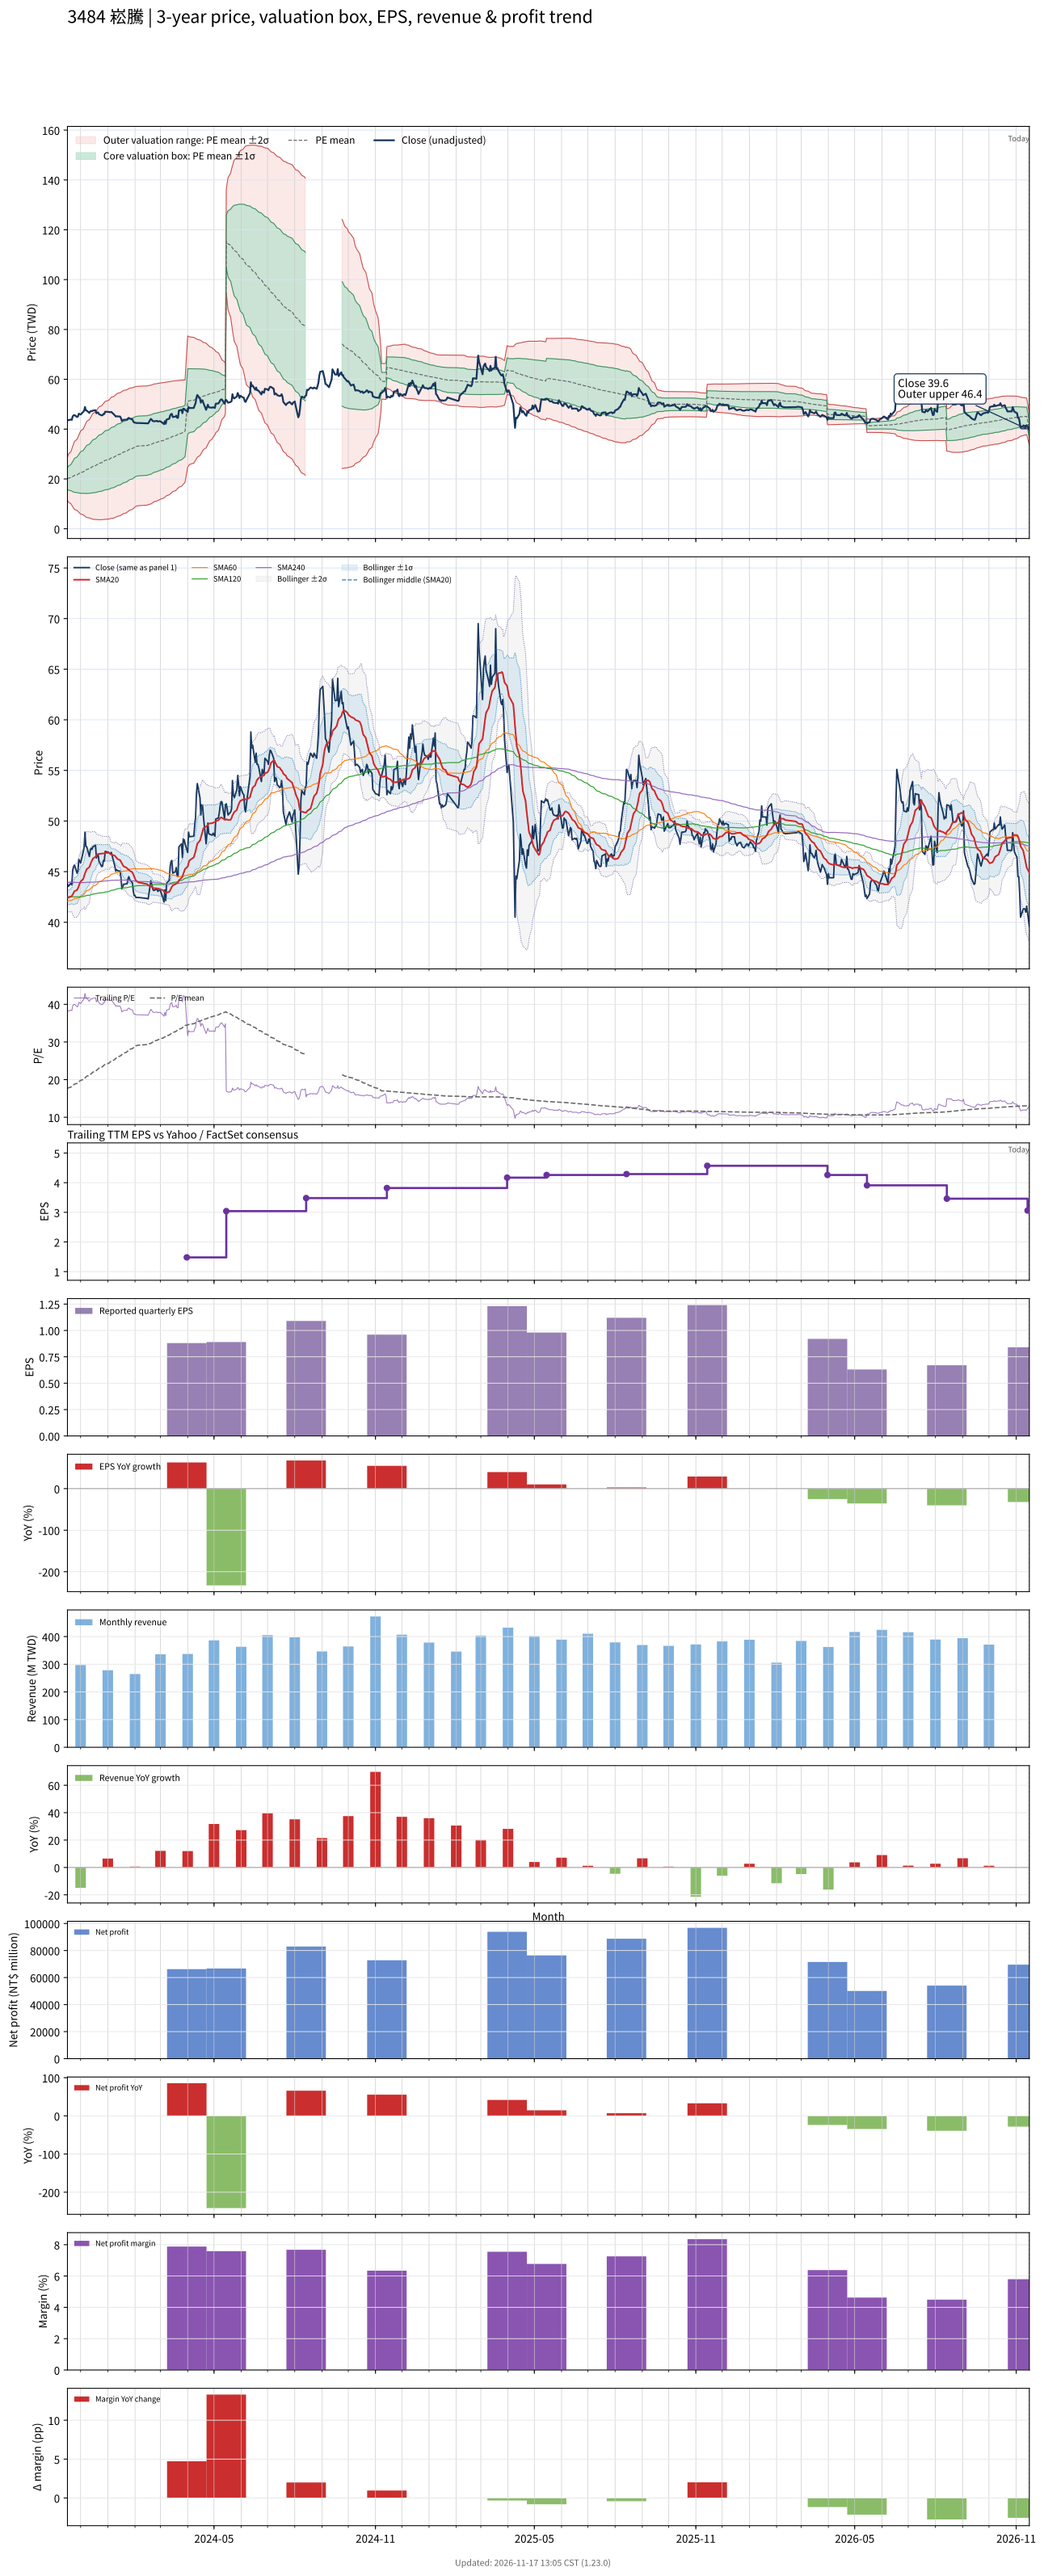

The table this chart was drawn from, first rows:
# chart-version: skill-stock-dynamic-val…
date, close, available_date, period_end, eps, ttm_eps, pe, pe_mean, pe_std, price_m2, price_m1, price_mean, price_p1, price_p2, forward_eps, forward_pe, forward_pe_mean, forward_pe_std, forward_price_m2, forward_price_m1, forward_price_mean, forward_price_p1, forward_price_p2, sma20
2023-11-16, 43.75, 2023-11-14, 2023-09-30, 0.62, 1.14, 38.38, 17.64, 3.764, 11.52, 15.81, 20.1, 24.4, 28.69, , , , , , , , , , 42.38
2023-11-17, 43.55, 2023-11-14, 2023-09-30, 0.62, 1.14, 38.2, 17.82, 4.202, 10.74, 15.53, 20.32, 25.11, 29.9, , , , , , , , , , 42.44
2023-11-20, 43.85, 2023-11-14, 2023-09-30, 0.62, 1.14, 38.46, 18.01, 4.601, 10.04, 15.29, 20.53, 25.78, 31.02, , , , , , , , , , 42.54
2023-11-21, 43.7, 2023-11-14, 2023-09-30, 0.62, 1.14, 38.33, 18.2, 4.956, 9.448, 15.1, 20.75, 26.4, 32.05, , , , , , , , , , 42.61
2023-11-22, 45.15, 2023-11-14, 2023-09-30, 0.62, 1.14, 39.61, 18.4, 5.321, 8.843, 14.91, 20.98, 27.04, 33.11, , , , , , , , , , 42.73
2023-11-23, 45.5, 2023-11-14, 2023-09-30, 0.62, 1.14, 39.91, 18.6, 5.666, 8.288, 14.75, 21.21, 27.66, 34.12, , , , , , , , , , 42.9
2023-11-24, 45.65, 2023-11-14, 2023-09-30, 0.62, 1.14, 40.04, 18.8, 5.987, 7.786, 14.61, 21.44, 28.26, 35.09, , , , , , , , , , 43.07
2023-11-27, 44.85, 2023-11-14, 2023-09-30, 0.62, 1.14, 39.34, 19, 6.266, 7.376, 14.52, 21.66, 28.81, 35.95, , , , , , , , , , 43.19
2023-11-28, 45.1, 2023-11-14, 2023-09-30, 0.62, 1.14, 39.56, 19.2, 6.535, 6.986, 14.44, 21.89, 29.34, 36.79, , , , , , , , , , 43.37
2023-11-29, 46.2, 2023-11-14, 2023-09-30, 0.62, 1.14, 40.53, 19.4, 6.811, 6.589, 14.35, 22.12, 29.88, 37.65, , , , , , , , , , 43.6
2023-11-30, 46.05, 2023-11-14, 2023-09-30, 0.62, 1.14, 40.39, 19.61, 7.068, 6.237, 14.29, 22.35, 30.41, 38.47, , , , , , , , , , 43.82
2023-12-01, 45.85, 2023-11-14, 2023-09-30, 0.62, 1.14, 40.22, 19.81, 7.305, 5.928, 14.26, 22.58, 30.91, 39.24, , , , , , , , , , 44.03
2023-12-04, 46.95, 2023-11-14, 2023-09-30, 0.62, 1.14, 41.18, 20.02, 7.55, 5.612, 14.22, 22.83, 31.43, 40.04, , , , , , , , , , 44.27
2023-12-05, 47.4, 2023-11-14, 2023-09-30, 0.62, 1.14, 41.58, 20.24, 7.79, 5.313, 14.19, 23.08, 31.96, 40.84, , , , , , , , , , 44.55
2023-12-06, 48.9, 2023-11-14, 2023-09-30, 0.62, 1.14, 42.89, 20.47, 8.047, 4.987, 14.16, 23.34, 32.51, 41.68, , , , , , , , , , 44.83
2023-12-07, 47.5, 2023-11-14, 2023-09-30, 0.62, 1.14, 41.67, 20.69, 8.264, 4.742, 14.16, 23.58, 33, 42.42, , , , , , , , , , 45.03
2023-12-08, 47.45, 2023-11-14, 2023-09-30, 0.62, 1.14, 41.62, 20.91, 8.467, 4.529, 14.18, 23.83, 33.48, 43.14, , , , , , , , , , 45.25
2023-12-11, 46.5, 2023-11-14, 2023-09-30, 0.62, 1.14, 40.79, 21.12, 8.643, 4.368, 14.22, 24.07, 33.93, 43.78, , , , , , , , , , 45.45
2023-12-12, 47.1, 2023-11-14, 2023-09-30, 0.62, 1.14, 41.32, 21.33, 8.821, 4.21, 14.27, 24.32, 34.38, 44.43, , , , , , , , , , 45.7
2023-12-13, 47.3, 2023-11-14, 2023-09-30, 0.62, 1.14, 41.49, 21.55, 8.992, 4.067, 14.32, 24.57, 34.82, 45.07, , , , , , , , , , 45.91
2023-12-14, 47.2, 2023-11-14, 2023-09-30, 0.62, 1.14, 41.4, 21.77, 9.154, 3.945, 14.38, 24.82, 35.25, 45.69, , , , , , , , , , 46.09
2023-12-15, 47.45, 2023-11-14, 2023-09-30, 0.62, 1.14, 41.62, 21.99, 9.312, 3.837, 14.45, 25.07, 35.68, 46.3, , , , , , , , , , 46.28
2023-12-18, 47.6, 2023-11-14, 2023-09-30, 0.62, 1.14, 41.75, 22.21, 9.464, 3.742, 14.53, 25.32, 36.11, 46.9, , , , , , , , , , 46.47
2023-12-19, 46.35, 2023-11-14, 2023-09-30, 0.62, 1.14, 40.66, 22.42, 9.59, 3.695, 14.63, 25.56, 36.49, 47.43, , , , , , , , , , 46.6
2023-12-20, 46.7, 2023-11-14, 2023-09-30, 0.62, 1.14, 40.96, 22.64, 9.715, 3.653, 14.73, 25.8, 36.88, 47.96, , , , , , , , , , 46.68
2023-12-21, 46.65, 2023-11-14, 2023-09-30, 0.62, 1.14, 40.92, 22.85, 9.835, 3.622, 14.83, 26.05, 37.26, 48.47, , , , , , , , , , 46.74
2023-12-22, 46, 2023-11-14, 2023-09-30, 0.62, 1.14, 40.35, 23.06, 9.939, 3.621, 14.95, 26.28, 37.61, 48.94, , , , , , , , , , 46.76
2023-12-25, 45.5, 2023-11-14, 2023-09-30, 0.62, 1.14, 39.91, 23.26, 10.03, 3.646, 15.08, 26.52, 37.95, 49.39, , , , , , , , , , 46.79
2023-12-26, 45.55, 2023-11-14, 2023-09-30, 0.62, 1.14, 39.96, 23.47, 10.12, 3.679, 15.22, 26.75, 38.29, 49.82, , , , , , , , , , 46.81
2023-12-27, 46.1, 2023-11-14, 2023-09-30, 0.62, 1.14, 40.44, 23.68, 10.21, 3.714, 15.35, 26.99, 38.63, 50.27, , , , , , , , , , 46.8
2023-12-28, 46.05, 2023-11-14, 2023-09-30, 0.62, 1.14, 40.39, 23.89, 10.29, 3.763, 15.5, 27.23, 38.96, 50.69, , , , , , , , , , 46.8
2023-12-29, 47, 2023-11-14, 2023-09-30, 0.62, 1.14, 41.23, 24.1, 10.38, 3.816, 15.65, 27.48, 39.31, 51.14, , , , , , , , , , 46.86
2024-01-02, 46.9, 2023-11-14, 2023-09-30, 0.62, 1.14, 41.14, 24.32, 10.46, 3.885, 15.81, 27.73, 39.65, 51.57, , , , , , , , , , 46.86
2024-01-03, 46.8, 2023-11-14, 2023-09-30, 0.62, 1.14, 41.05, 24.54, 10.53, 3.973, 15.98, 27.98, 39.99, 51.99, , , , , , , , , , 46.83
2024-01-04, 46.8, 2023-11-14, 2023-09-30, 0.62, 1.14, 41.05, 24.77, 10.6, 4.078, 16.16, 28.23, 40.31, 52.39, , , , , , , , , , 46.73
2024-01-05, 46.9, 2023-11-14, 2023-09-30, 0.62, 1.14, 41.14, 24.99, 10.66, 4.187, 16.34, 28.49, 40.64, 52.79, , , , , , , , , , 46.7
2024-01-08, 45.9, 2023-11-14, 2023-09-30, 0.62, 1.14, 40.26, 25.2, 10.71, 4.323, 16.53, 28.73, 40.93, 53.14, , , , , , , , , , 46.62
2024-01-09, 45.55, 2023-11-14, 2023-09-30, 0.62, 1.14, 39.96, 25.41, 10.74, 4.479, 16.73, 28.97, 41.22, 53.47, , , , , , , , , , 46.57
2024-01-10, 45.05, 2023-11-14, 2023-09-30, 0.62, 1.14, 39.52, 25.62, 10.77, 4.655, 16.93, 29.21, 41.49, 53.77, , , , , , , , , , 46.47
2024-01-11, 45.2, 2023-11-14, 2023-09-30, 0.62, 1.14, 39.65, 25.83, 10.8, 4.828, 17.14, 29.45, 41.76, 54.07, , , , , , , , , , 46.36
2024-01-12, 45.1, 2023-11-14, 2023-09-30, 0.62, 1.14, 39.56, 26.04, 10.82, 5.016, 17.35, 29.69, 42.02, 54.36, , , , , , , , , , 46.26
2024-01-15, 45.05, 2023-11-14, 2023-09-30, 0.62, 1.14, 39.52, 26.25, 10.84, 5.22, 17.57, 29.93, 42.28, 54.63, , , , , , , , , , 46.14
2024-01-16, 44.4, 2023-11-14, 2023-09-30, 0.62, 1.14, 38.95, 26.45, 10.84, 5.434, 17.8, 30.16, 42.52, 54.88, , , , , , , , , , 45.98
2024-01-17, 43.3, 2023-11-14, 2023-09-30, 0.62, 1.14, 37.98, 26.65, 10.84, 5.669, 18.02, 30.38, 42.74, 55.09, , , , , , , , , , 45.83
2024-01-18, 43.5, 2023-11-14, 2023-09-30, 0.62, 1.14, 38.16, 26.84, 10.84, 5.895, 18.25, 30.6, 42.95, 55.3, , , , , , , , , , 45.66
2024-01-19, 43.75, 2023-11-14, 2023-09-30, 0.62, 1.14, 38.38, 27.04, 10.83, 6.13, 18.48, 30.82, 43.17, 55.52, , , , , , , , , , 45.52
2024-01-22, 43.8, 2023-11-14, 2023-09-30, 0.62, 1.14, 38.42, 27.24, 10.82, 6.382, 18.72, 31.05, 43.38, 55.72, , , , , , , , , , 45.41
2024-01-23, 43.8, 2023-11-14, 2023-09-30, 0.62, 1.14, 38.42, 27.43, 10.8, 6.646, 18.96, 31.28, 43.59, 55.91, , , , , , , , , , 45.33
2024-01-24, 44.3, 2023-11-14, 2023-09-30, 0.62, 1.14, 38.86, 27.64, 10.79, 6.919, 19.21, 31.51, 43.8, 56.1, , , , , , , , , , 45.26
2024-01-25, 44.5, 2023-11-14, 2023-09-30, 0.62, 1.14, 39.04, 27.84, 10.77, 7.197, 19.47, 31.74, 44.02, 56.29, , , , , , , , , , 45.18
2024-01-26, 44.2, 2023-11-14, 2023-09-30, 0.62, 1.14, 38.77, 28.05, 10.74, 7.485, 19.73, 31.97, 44.22, 56.46, , , , , , , , , , 45.09
2024-01-29, 43.9, 2023-11-14, 2023-09-30, 0.62, 1.14, 38.51, 28.25, 10.71, 7.788, 20, 32.2, 44.41, 56.62, , , , , , , , , , 44.94
2024-01-30, 43.1, 2023-11-14, 2023-09-30, 0.62, 1.14, 37.81, 28.44, 10.67, 8.106, 20.27, 32.43, 44.59, 56.74, , , , , , , , , , 44.74
2024-01-31, 42.65, 2023-11-14, 2023-09-30, 0.62, 1.14, 37.41, 28.64, 10.61, 8.445, 20.55, 32.65, 44.75, 56.85, , , , , , , , , , 44.54
2024-02-01, 42.65, 2023-11-14, 2023-09-30, 0.62, 1.14, 37.41, 28.83, 10.56, 8.797, 20.83, 32.87, 44.91, 56.94, , , , , , , , , , 44.33
2024-02-02, 42.45, 2023-11-14, 2023-09-30, 0.62, 1.14, 37.24, 29, 10.54, 9.034, 21.04, 33.06, 45.07, 57.08, , , , , , , , , , 44.11
2024-02-05, 42.45, 2023-11-14, 2023-09-30, 0.62, 1.14, 37.24, 29.16, 10.51, 9.266, 21.25, 33.24, 45.22, 57.21, , , , , , , , , , 43.94
2024-02-15, 42.35, 2023-11-14, 2023-09-30, 0.62, 1.14, 37.15, 29.31, 10.49, 9.497, 21.46, 33.42, 45.38, 57.34, , , , , , , , , , 43.77
2024-02-16, 42.3, 2023-11-14, 2023-09-30, 0.62, 1.14, 37.11, 29.47, 10.47, 9.722, 21.66, 33.59, 45.53, 57.46, , , , , , , , , , 43.64
... 667 more rows
